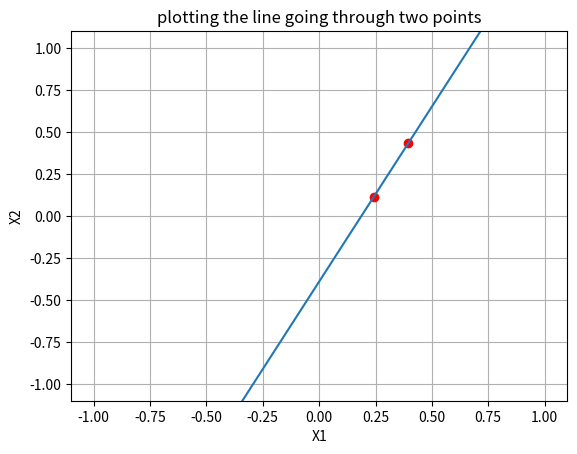

Write Python code to recreate this figure.
# -*- coding: utf-8 -*-
"""
Created on Thu Jan 18 19:42:21 2018
[redacted]
"""


import numpy as np
import matplotlib.pyplot as plt


def F(x,W):
    return W[0]+W[1]*x


##  to Create the Target function , I create two random points and take th line passing through them

point_1 = np.random.uniform(low=-1.0, high=1.0, size=2)
point_2 = np.random.uniform(low=-1.0, high=1.0, size=2)


# A W = b --> W = inv(A) * b

A = np.array([[1,point_1[0]],[1,point_2[0]]])
b = np.array([point_1[1],point_2[1]])
W = np.linalg.solve(A,b)

# plot the two points and the line connecting them

plt.plot([point_1[0],point_2[0]],[point_1[1],point_2[1]],'ro')



xlim=[-1.1,1.1]
plt.xlim(xlim)
plt.ylim([-1.1,1.1])
plt.plot(xlim,[F(xlim[0],W),F(xlim[1],W)])



plt.xlabel('X1')
plt.ylabel('X2')
plt.grid()
plt.title('plotting the line going through two points')
plt.show()

